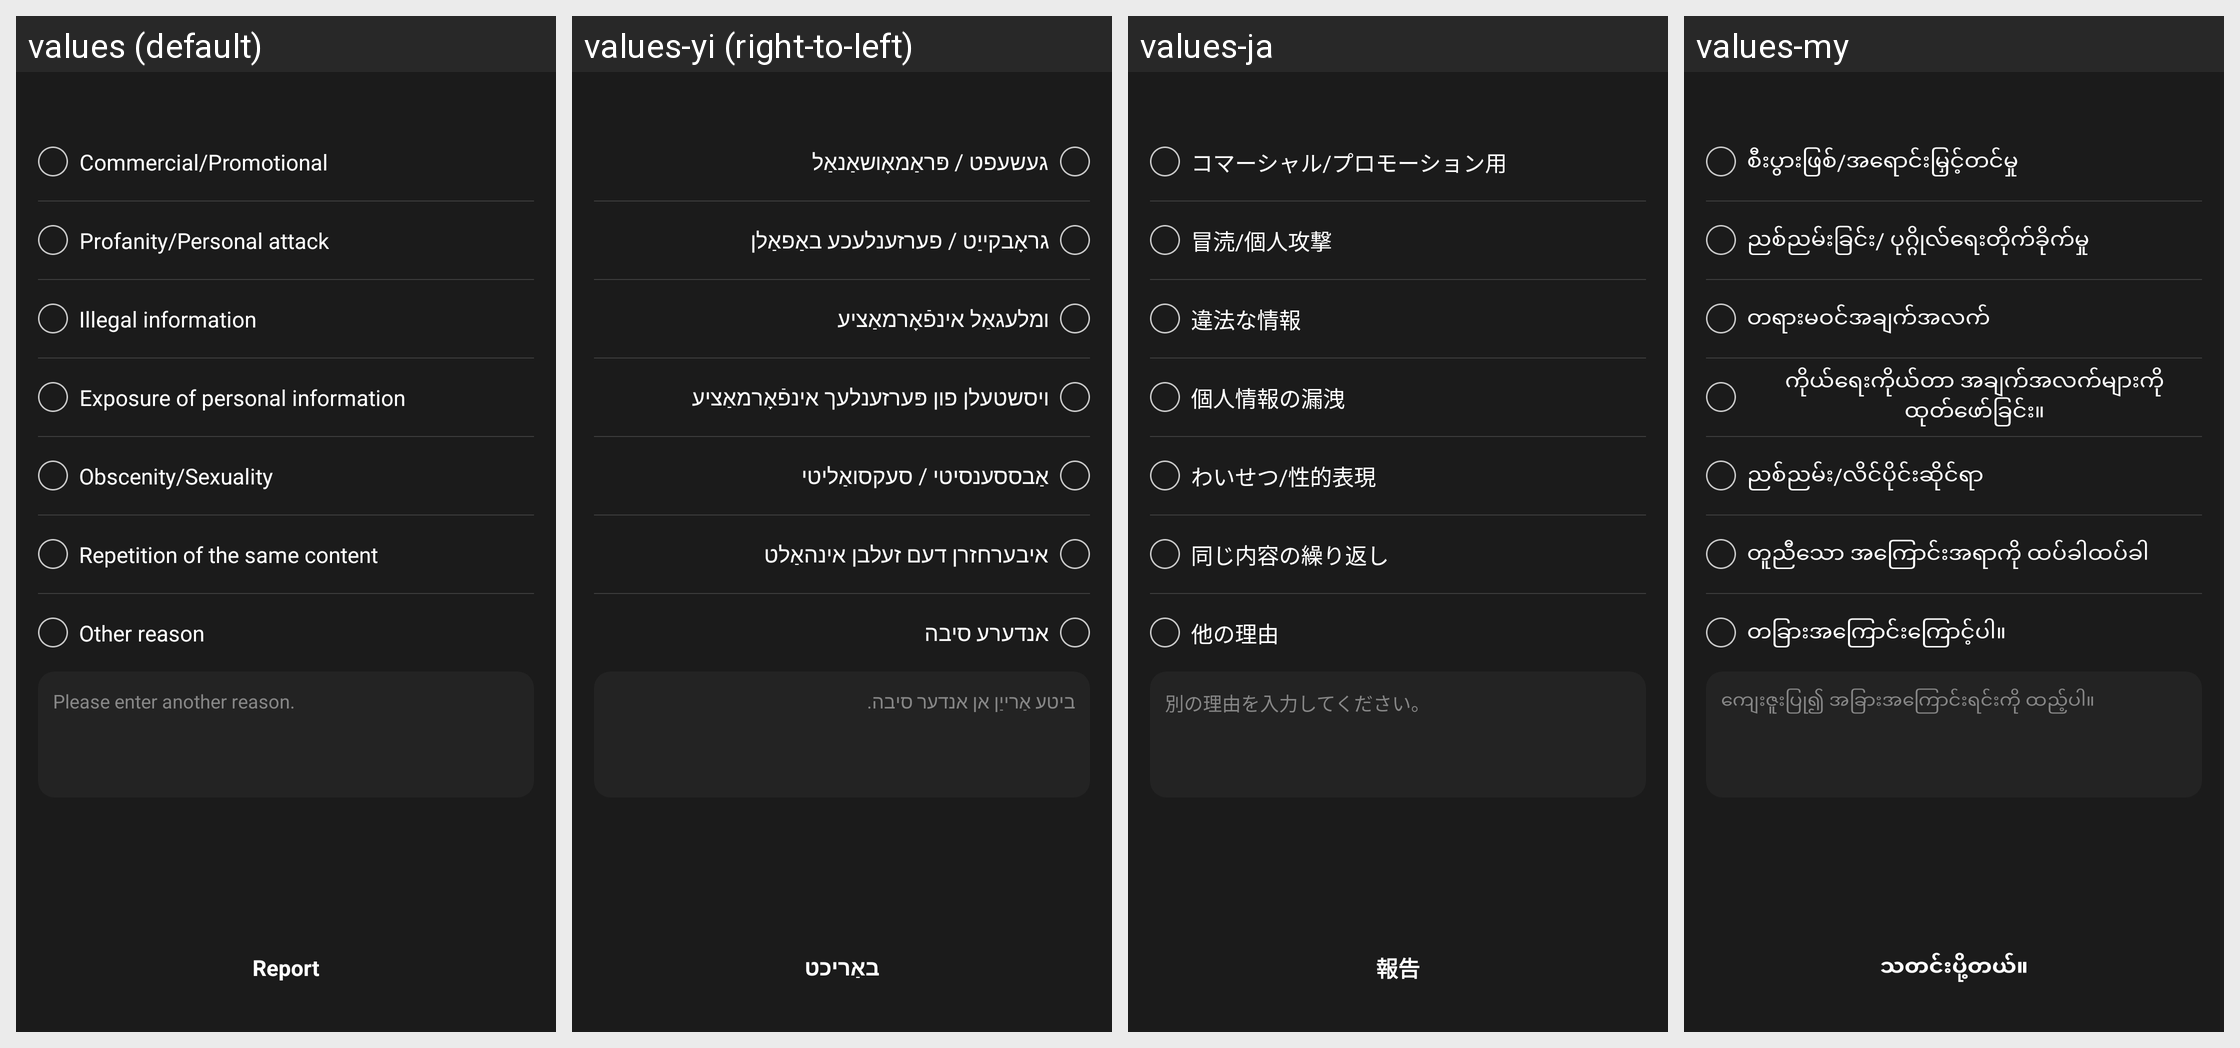

The same Android screen rendered under several of its app's locales, left to right. List the strings drawn on it with the default value and each locale's translation.
Android screen res/layout/activity_lucky_draw_win_reply_report.xml rendered under 4 locales, left to right: values (default), values-yi (right-to-left), values-ja, values-my. Device: Nexus 5 (rendered at 1080×1920; each locale shown at half size, 540×960, under a caption strip naming it); theme AppTheme.
Other locales in the repository, not shown: values-af, values-am, values-ar, values-as, values-az, values-be, values-bg, values-bn, values-bs, values-ca, values-ceb, values-co, values-cs, values-cy, values-da, values-de, values-el, values-en, values-eo, values-es, values-et, values-eu, values-fa, values-fi, values-fr, values-fy, values-ga, values-gd, values-gl, values-gn, values-gu, values-ha, values-haw, values-he, values-hi, values-hmn, values-hr, values-ht, values-hu, values-hy, values-id, values-ig, values-is, values-it, values-jw, values-ka, values-kk, values-km, values-kn, values-ko, values-ku, values-ky, values-lb, values-lo, values-lt, values-lv, values-mg, values-mi, values-mk, values-ml, values-mn, values-mr, values-ms, values-mt, values-ne, values-nl, values-no, values-ny, values-or, values-pa, values-pl, values-ps, values-pt, values-ro, values-ru, values-rw, values-sd, values-si, values-sk, values-sl, values-sm, values-sn, values-so, values-sq, values-sr, values-st, values-su, values-sv, values-sw, values-ta, values-te, values-tg, values-th, values-tk, values-tr, values-tt, values-ug, values-uk, values-ur, values-uz, values-vi, values-xh, values-yo, values-zh-rCN, values-zh-rTW, values-zu.
Strings drawn on this screen, with the default value and each locale's value (text and hints the layout hard-codes, and strings that could not be matched under every locale, appear in the picture but are not listed):

msg_report_option1
  values: Commercial/Promotional
  values-yi: געשעפט / פּראַמאָושאַנאַל
  values-ja: コマーシャル/プロモーション用
  values-my: စီးပွားဖြစ်/အရောင်းမြှင့်တင်မှု

msg_report_option2
  values: Profanity/Personal attack
  values-yi: גראָבקייַט / פערזענלעכע באַפאַלן
  values-ja: 冒涜/個人攻撃
  values-my: ညစ်ညမ်းခြင်း/ ပုဂ္ဂိုလ်ရေးတိုက်ခိုက်မှု

msg_report_option3
  values: Illegal information
  values-yi: ומלעגאַל אינפֿאָרמאַציע
  values-ja: 違法な情報
  values-my: တရားမဝင်အချက်အလက်

msg_report_option4
  values: Exposure of personal information
  values-yi: ויסשטעלן פון פּערזענלעך אינפֿאָרמאַציע
  values-ja: 個人情報の漏洩
  values-my: ကိုယ်ရေးကိုယ်တာ အချက်အလက်များကို ထုတ်ဖော်ခြင်း။

msg_report_option5
  values: Obscenity/Sexuality
  values-yi: אַבססענסיטי / סעקסואַליטי
  values-ja: わいせつ/性的表現
  values-my: ညစ်ညမ်း/လိင်ပိုင်းဆိုင်ရာ

msg_report_option6
  values: Repetition of the same content
  values-yi: איבערחזרן דעם זעלבן אינהאַלט
  values-ja: 同じ内容の繰り返し
  values-my: တူညီသော အကြောင်းအရာကို ထပ်ခါထပ်ခါ

msg_report_option7
  values: Other reason
  values-yi: אנדערע סיבה
  values-ja: 他の理由
  values-my: တခြားအကြောင်းကြောင့်ပါ။

msg_input_etc_reason
  values: Please enter another reason.
  values-yi: ביטע אַרייַן אן אנדער סיבה.
  values-ja: 別の理由を入力してください。
  values-my: ကျေးဇူးပြု၍ အခြားအကြောင်းရင်းကို ထည့်ပါ။

msg_report
  values: Report
  values-yi: באַריכט
  values-ja: 報告
  values-my: သတင်းပို့တယ်။
